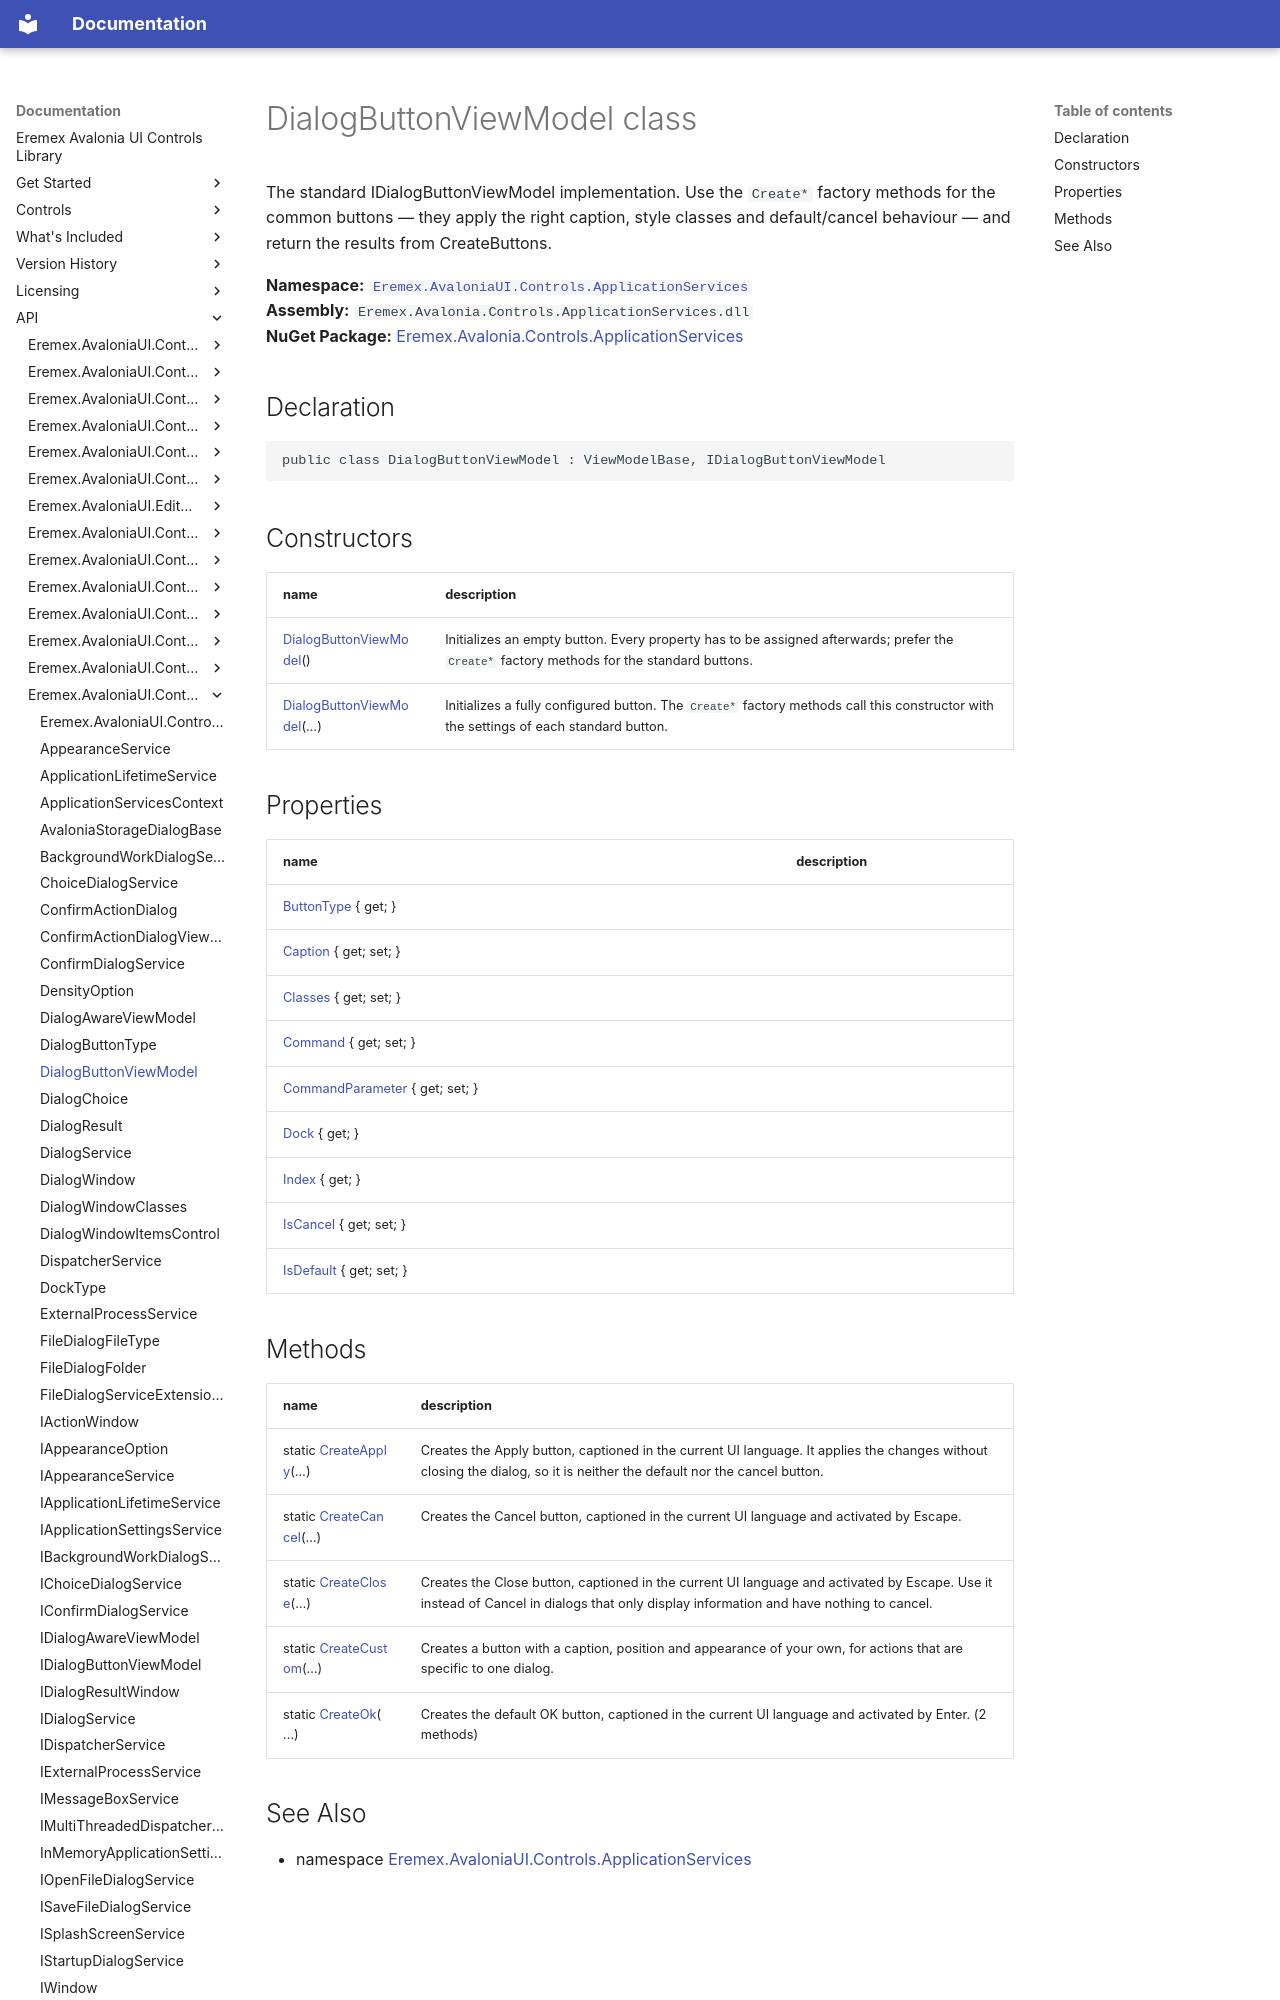

repository: Eremex/controls-doc · page: API/Eremex.AvaloniaUI.Controls.ApplicationServices/DialogButtonViewModel/index.html · generator: mkdocs

# DialogButtonViewModel class

The standard IDialogButtonViewModel implementation. Use the `Create*` factory methods for the common buttons — they apply the right caption, style classes and default/cancel behaviour — and return the results from CreateButtons.

**Namespace:** [`Eremex.AvaloniaUI.Controls.ApplicationServices`](./index.md)  
**Assembly:** `Eremex.Avalonia.Controls.ApplicationServices.dll`  
**NuGet Package:** [Eremex.Avalonia.Controls.ApplicationServices](https://www.nuget.org/packages/Eremex.Avalonia.Controls.ApplicationServices)

## Declaration

```csharp
public class DialogButtonViewModel : ViewModelBase, IDialogButtonViewModel
```

## Constructors

| name | description |
| --- | --- |
| [DialogButtonViewModel](DialogButtonViewModel/DialogButtonViewModel.md)() | Initializes an empty button. Every property has to be assigned afterwards; prefer the `Create*` factory methods for the standard buttons. |
| [DialogButtonViewModel](DialogButtonViewModel/DialogButtonViewModel.md)(…) | Initializes a fully configured button. The `Create*` factory methods call this constructor with the settings of each standard button. |

## Properties

| name | description |
| --- | --- |
| [ButtonType](DialogButtonViewModel/ButtonType.md) { get; } |  |
| [Caption](DialogButtonViewModel/Caption.md) { get; set; } |  |
| [Classes](DialogButtonViewModel/Classes.md) { get; set; } |  |
| [Command](DialogButtonViewModel/Command.md) { get; set; } |  |
| [CommandParameter](DialogButtonViewModel/CommandParameter.md) { get; set; } |  |
| [Dock](DialogButtonViewModel/Dock.md) { get; } |  |
| [Index](DialogButtonViewModel/Index.md) { get; } |  |
| [IsCancel](DialogButtonViewModel/IsCancel.md) { get; set; } |  |
| [IsDefault](DialogButtonViewModel/IsDefault.md) { get; set; } |  |
